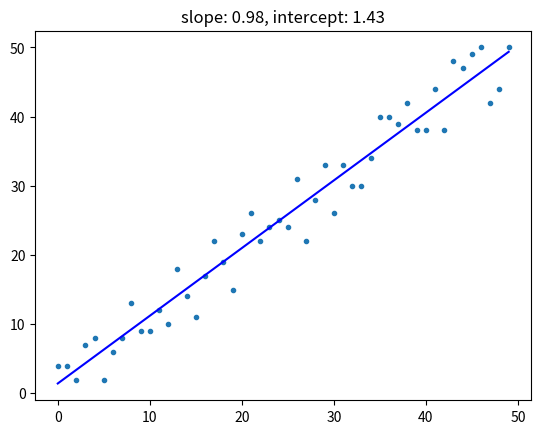

The matplotlib source for this figure:
import random
import matplotlib.pyplot as plt

def fit(x, y):
    assert len(x) == len(y)
    n = len(x)
    x_mean = sum(x) / n
    y_mean = sum(y) / n
    numerator = denominator = 0
    for i in range(n):
        numerator += (x[i] - x_mean) * (y[i] - y_mean)
        denominator += (x[i] - x_mean) ** 2
    slope = numerator / denominator
    intercept = y_mean - slope * x_mean
    return slope, intercept

def predict(x, slope, intercept):
    return intercept + slope * x

def make_predictions(x, slope, intercept):
    y_pred = [predict(xi, slope, intercept) for xi in x]
    return y_pred

if __name__ == '__main__':
    random.seed(1337)
    x = [xi for xi in range(50)]
    y = [(xi + random.randint(-5, 5)) for xi in x]
    slope, intercept = fit(x, y)
    y_pred = make_predictions(x, slope, intercept)
    plt.plot(x, y, '.')
    plt.plot(x, y_pred, 'b')
    plt.title(f'slope: {slope:.2f}, intercept: {intercept:.2f}')
    plt.show()
